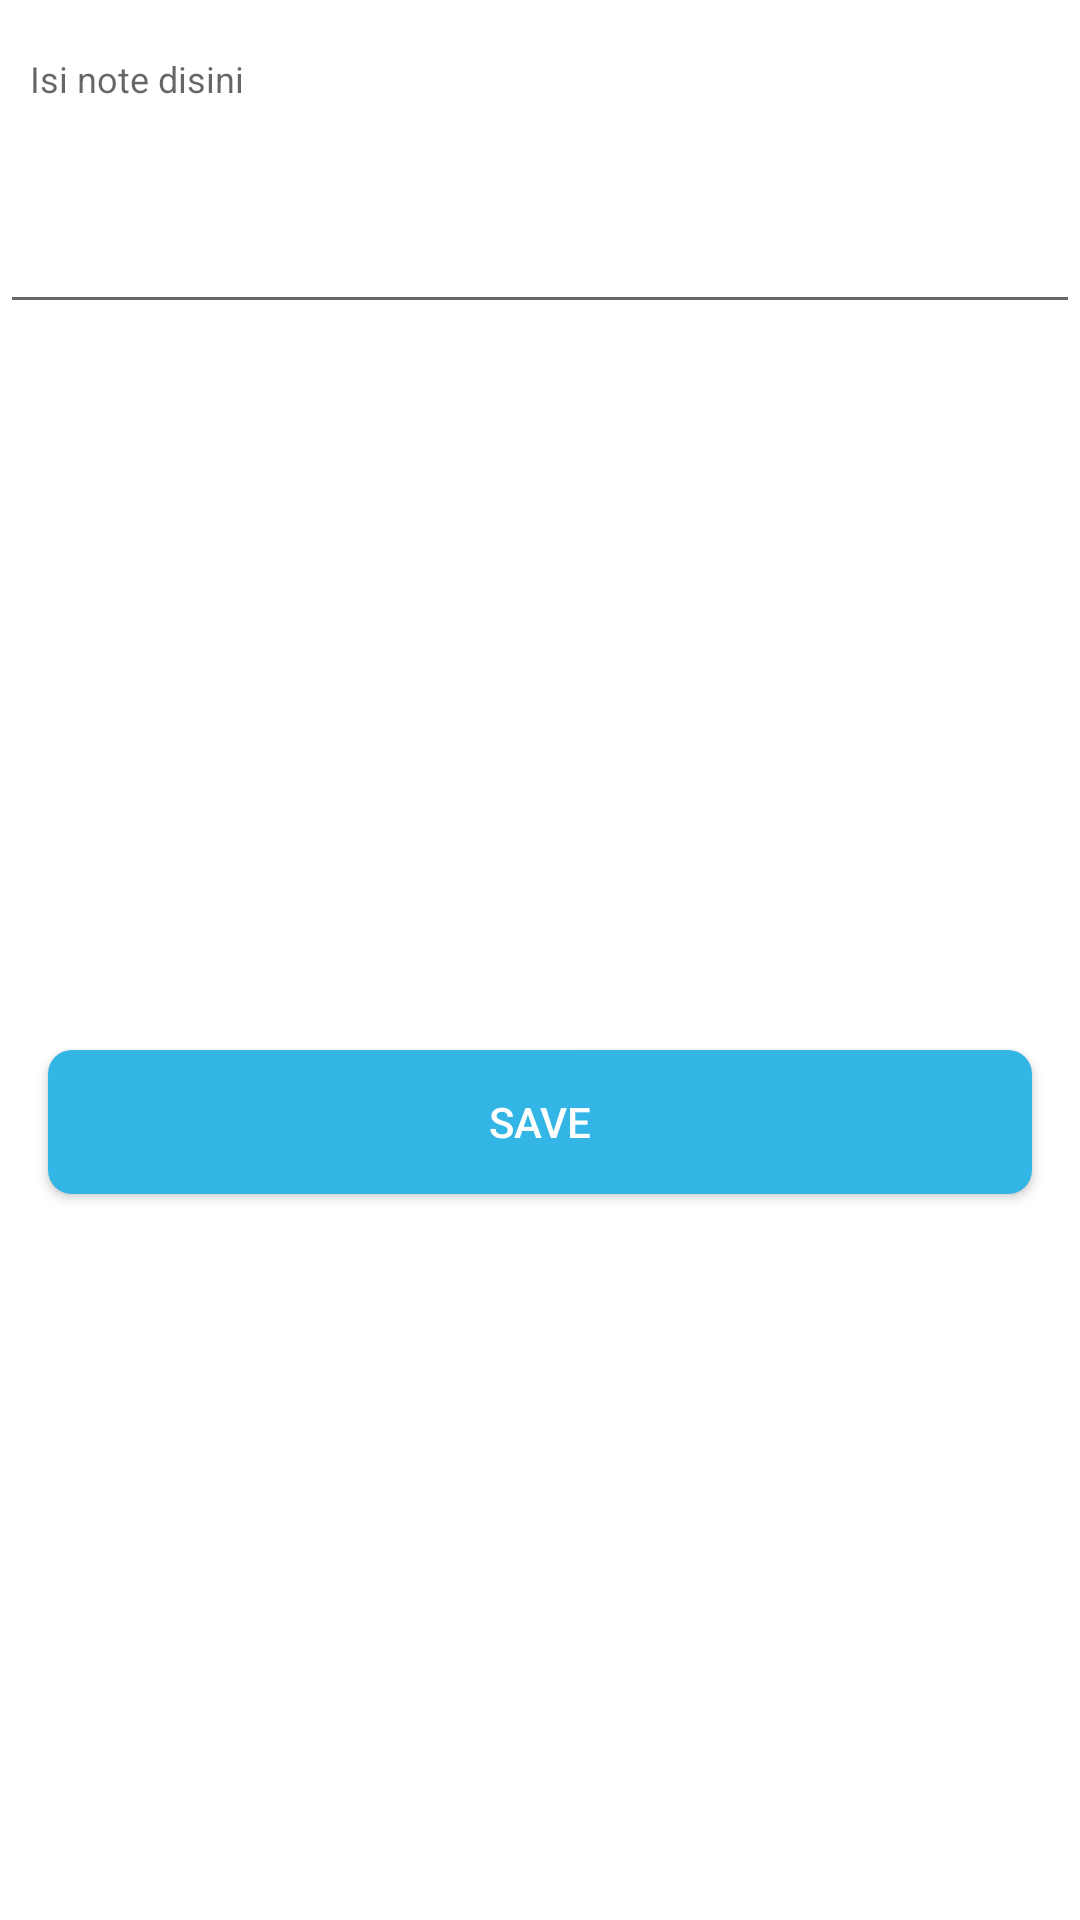

Android layout source for this screen:
<!-- AndroidManifest.xml: application theme Theme.RegistrationNavigationApp -->
<!-- res/layout/dialog_form_note.xml -->
<?xml version="1.0" encoding="utf-8"?>
<androidx.constraintlayout.widget.ConstraintLayout xmlns:android="http://schemas.android.com/apk/res/android"
    xmlns:app="http://schemas.android.com/apk/res-auto"
    xmlns:tools="http://schemas.android.com/tools"
    android:layout_width="match_parent"
    android:layout_height="wrap_content">

    <ImageView
        android:id="@+id/btnClose"
        android:layout_width="wrap_content"
        android:layout_height="wrap_content"
        android:layout_marginTop="8dp"
        android:layout_marginEnd="8dp"
        app:layout_constraintEnd_toEndOf="parent"
        app:layout_constraintTop_toTopOf="parent"
        app:srcCompat="@drawable/ic_close" />

    <EditText
        android:id="@+id/etNote"
        android:layout_width="0dp"
        android:layout_height="100dp"
        android:ems="10"
        android:gravity="start"
        android:hint="Isi note disini"
        android:inputType="textPersonName"
        android:padding="10dp"
        android:textSize="12sp"
        app:layout_constraintEnd_toEndOf="parent"
        app:layout_constraintStart_toStartOf="parent"
        app:layout_constraintTop_toBottomOf="@+id/btnClose" />

    <androidx.appcompat.widget.AppCompatButton
        android:id="@+id/btnSave"
        android:layout_width="0dp"
        android:layout_height="wrap_content"
        android:layout_marginStart="16dp"
        android:layout_marginTop="8dp"
        android:layout_marginEnd="16dp"
        android:layout_marginBottom="8dp"
        android:background="@drawable/background_blue"
        android:text="Save"
        android:textColor="@color/white"
        app:layout_constraintBottom_toBottomOf="parent"
        app:layout_constraintEnd_toEndOf="parent"
        app:layout_constraintStart_toStartOf="parent"
        app:layout_constraintTop_toBottomOf="@+id/etNote" />

</androidx.constraintlayout.widget.ConstraintLayout>
<!-- resources referenced by this layout -->
<resources>
  <!-- drawable background_blue (drawable) -->
  <?xml version="1.0" encoding="utf-8"?>
  <shape xmlns:android="http://schemas.android.com/apk/res/android">
  
      <solid android:color="@android:color/holo_blue_light"/>
      <corners android:radius="8dp"/>
  
  </shape>
  <style name="Theme.RegistrationNavigationApp" parent="Theme.MaterialComponents.DayNight.DarkActionBar">
          
          <item name="colorPrimary">@color/purple_500</item>
          <item name="colorPrimaryVariant">@color/purple_700</item>
          <item name="colorOnPrimary">@color/white</item>
          
          <item name="colorSecondary">@color/teal_200</item>
          <item name="colorSecondaryVariant">@color/teal_700</item>
          <item name="colorOnSecondary">@color/black</item>
          
          <item name="android:statusBarColor" tools:targetApi="l">?attr/colorPrimaryVariant</item>
          
      </style>
  <!-- not gathered from this repository: default colours our renderer supplied (Android Studio template values) -->
  <color name="purple_500">#FF6200EE</color>
  <color name="purple_700">#FF3700B3</color>
  <color name="teal_200">#FF03DAC5</color>
  <color name="teal_700">#FF018786</color>
  <color name="black">#FF000000</color>
  <color name="white">#FFFFFFFF</color>
</resources>
